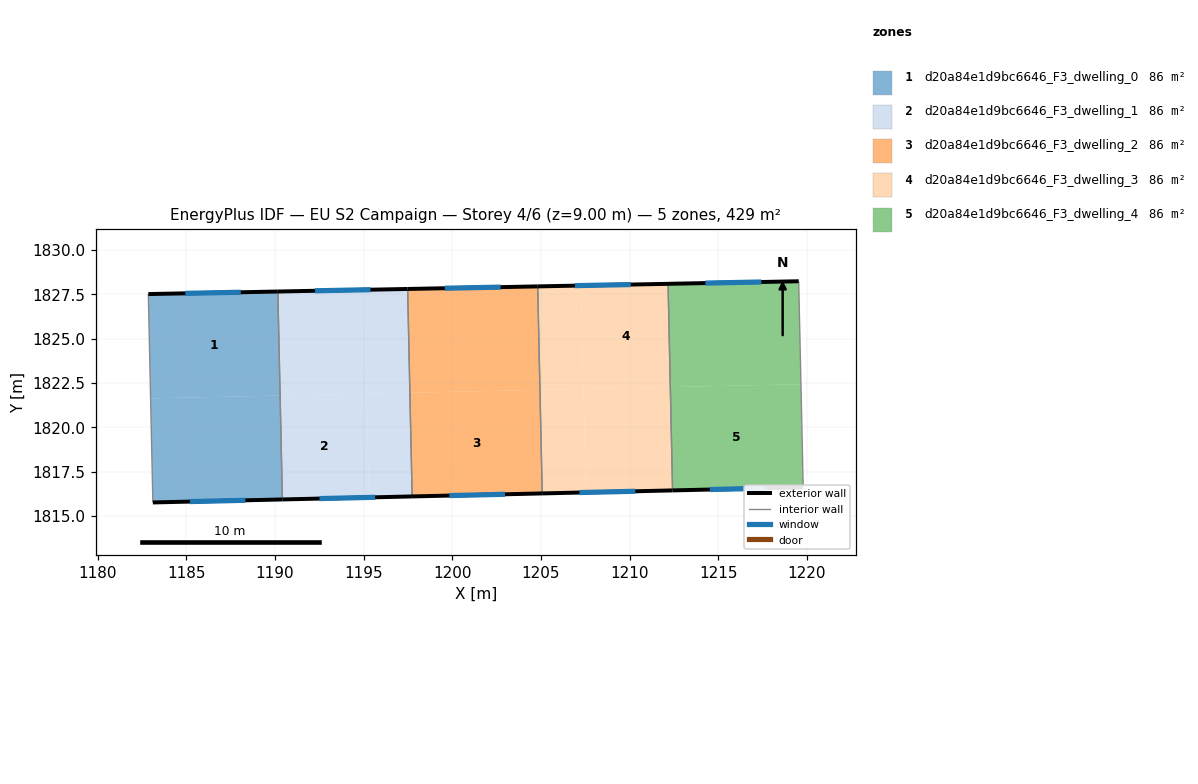
=== STOREY PLAN SPEC (per zone: floor XY polygon, exterior-wall plan segments, windows/doors) ===
zone 1: d20a84e1d9bc6646_F3_dwelling_0  (85.8 m²)
  floor: (1190.16, 1827.66) (1190.29, 1821.80) (1182.98, 1821.64) (1182.85, 1827.52)
  floor: (1190.29, 1821.80) (1190.41, 1815.94) (1183.11, 1815.77) (1182.98, 1821.64)
  exterior wall: (1190.16, 1827.66) – (1182.85, 1827.52)  [7.3 m]
    window: (1188.07, 1827.62) – (1184.94, 1827.56)  [4.0 m²]
  exterior wall: (1183.11, 1815.77) – (1190.41, 1815.94)  [7.3 m]
    window: (1185.20, 1815.82) – (1188.33, 1815.89)  [4.0 m²]
  interior walls: 2
zone 2: d20a84e1d9bc6646_F3_dwelling_1  (85.8 m²)
  floor: (1195.03, 1827.76) (1195.16, 1821.90) (1190.29, 1821.80) (1190.16, 1827.66)
  floor: (1197.61, 1821.96) (1197.73, 1816.11) (1195.30, 1816.05) (1195.17, 1821.90)
  floor: (1195.17, 1821.90) (1195.30, 1816.05) (1190.41, 1815.94) (1190.29, 1821.80)
  floor: (1197.48, 1827.81) (1197.61, 1821.96) (1195.16, 1821.90) (1195.03, 1827.76)
  exterior wall: (1197.48, 1827.81) – (1190.16, 1827.66)  [7.3 m]
    window: (1195.39, 1827.77) – (1192.25, 1827.71)  [4.0 m²]
  exterior wall: (1190.41, 1815.94) – (1197.73, 1816.11)  [7.3 m]
    window: (1192.51, 1815.98) – (1195.64, 1816.06)  [4.0 m²]
  interior walls: 2
zone 3: d20a84e1d9bc6646_F3_dwelling_2  (85.8 m²)
  floor: (1204.94, 1822.12) (1205.07, 1816.28) (1197.73, 1816.11) (1197.61, 1821.96)
  floor: (1204.82, 1827.95) (1204.94, 1822.12) (1197.61, 1821.96) (1197.48, 1827.81)
  exterior wall: (1204.82, 1827.95) – (1197.48, 1827.81)  [7.3 m]
    window: (1202.72, 1827.91) – (1199.58, 1827.85)  [4.0 m²]
  exterior wall: (1197.73, 1816.11) – (1205.07, 1816.28)  [7.3 m]
    window: (1199.83, 1816.15) – (1202.97, 1816.23)  [4.0 m²]
  interior walls: 2
zone 4: d20a84e1d9bc6646_F3_dwelling_3  (85.8 m²)
  floor: (1212.17, 1828.10) (1212.29, 1822.28) (1207.38, 1822.17) (1207.26, 1828.00)
  floor: (1207.40, 1822.17) (1207.53, 1816.33) (1205.07, 1816.28) (1204.94, 1822.12)
  floor: (1212.29, 1822.28) (1212.42, 1816.45) (1207.53, 1816.33) (1207.40, 1822.17)
  floor: (1207.26, 1828.00) (1207.38, 1822.17) (1204.94, 1822.12) (1204.82, 1827.95)
  exterior wall: (1212.17, 1828.10) – (1204.82, 1827.95)  [7.4 m]
    window: (1210.07, 1828.06) – (1206.92, 1827.99)  [4.1 m²]
  exterior wall: (1205.07, 1816.28) – (1212.42, 1816.45)  [7.4 m]
    window: (1207.17, 1816.32) – (1210.32, 1816.40)  [4.1 m²]
  interior walls: 2
zone 5: d20a84e1d9bc6646_F3_dwelling_4  (85.8 m²)
  floor: (1219.66, 1822.44) (1219.79, 1816.62) (1212.42, 1816.45) (1212.29, 1822.28)
  floor: (1219.54, 1828.24) (1219.66, 1822.44) (1212.29, 1822.28) (1212.17, 1828.10)
  exterior wall: (1219.54, 1828.24) – (1212.17, 1828.10)  [7.4 m]
    window: (1217.43, 1828.20) – (1214.27, 1828.14)  [4.1 m²]
  exterior wall: (1212.42, 1816.45) – (1219.79, 1816.62)  [7.4 m]
    window: (1214.53, 1816.49) – (1217.68, 1816.57)  [4.1 m²]
  interior walls: 2

=== DERIVED (storey summary) ===
Building: EU S2 Campaign
Storey: 4 of 6  (floor level z = 9.00 m)
Storey gross floor area: 429.0 m²
Zones on this storey: 5
  - d20a84e1d9bc6646_F3_dwelling_0: floor 85.8 m²; exterior wall 14.6 m (43.8 m²); 2 window(s) 8.1 m²; WWR 18.4%
  - d20a84e1d9bc6646_F3_dwelling_1: floor 85.8 m²; exterior wall 14.6 m (43.9 m²); 2 window(s) 8.1 m²; WWR 18.4%
  - d20a84e1d9bc6646_F3_dwelling_2: floor 85.8 m²; exterior wall 14.7 m (44.0 m²); 2 window(s) 8.1 m²; WWR 18.4%
  - d20a84e1d9bc6646_F3_dwelling_3: floor 85.8 m²; exterior wall 14.7 m (44.1 m²); 2 window(s) 8.1 m²; WWR 18.4%
  - d20a84e1d9bc6646_F3_dwelling_4: floor 85.8 m²; exterior wall 14.7 m (44.2 m²); 2 window(s) 8.1 m²; WWR 18.4%
Zone adjacency (shared interzone walls):
  - d20a84e1d9bc6646_F3_dwelling_0 ↔ d20a84e1d9bc6646_F3_dwelling_1
  - d20a84e1d9bc6646_F3_dwelling_1 ↔ d20a84e1d9bc6646_F3_dwelling_2
  - d20a84e1d9bc6646_F3_dwelling_2 ↔ d20a84e1d9bc6646_F3_dwelling_3
  - d20a84e1d9bc6646_F3_dwelling_3 ↔ d20a84e1d9bc6646_F3_dwelling_4